Image classification data set "images4_resized" (pppfkp/money_recognitiom on GitHub). Class labels (5): dwadziescia, dwiescie, dziesiec, piecdziesiat, sto.

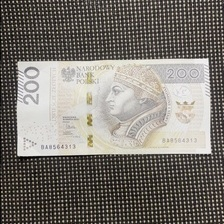
Label: dwiescie

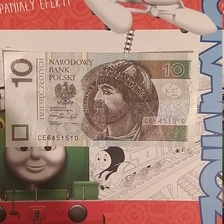
Label: dziesiec

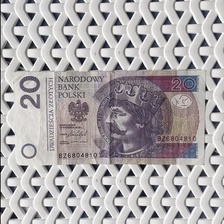
Label: dwadziescia

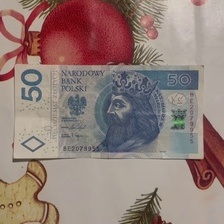
Label: piecdziesiat

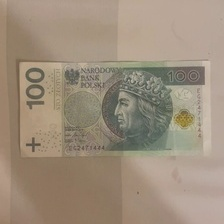
Label: sto

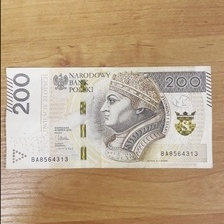
Label: dwiescie
